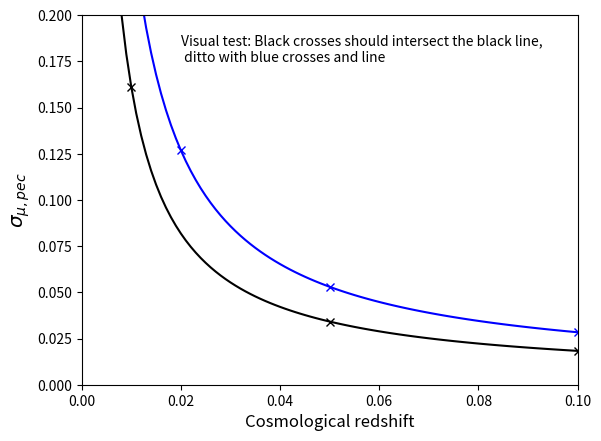

Python code for this plot:
import numpy as np
import matplotlib.pyplot as plt

'''
Functions to derive the uncertainty associated with correcting observed redshifts in the CMB frame
for peculiar motion. Which function(s) is/are needed depends on the approach of the cosmological fit.

The simplest solution is to propagate the redshift uncertainty from get_sigma_redshift_pecvel() as
the uncertainty is constant in redshift. If that is not possible the uncertainty can be shifted
to the distance modulus (or whatever magnitude you have in your code, possibly m_B). For magnitudes
however the uncertainty is not constant, but decreases with redshift (corresponding to the slope of
the mu vs redshift plot). The function to call is then get_sigma_mu_pecvel() which takes as input a
numpy like array that contains the cosmological redshifts of the SNe (z_Hd or zcor) and returns a
numpy array with the magnitude uncertainties for each redshift to propagate. If you are working
with the full covariance matrix this array is added to the diagonal of that covariance matrix.

IMPORTANT: If you are already propagating an uncertainty from the linear theory parameter beta,
which scales linearly with the peculiar velocites, set sigma_lineartheory to zero.

For further details see: https://www.overleaf.com/read/bzpnwnmcqhfj

'''


def get_sigma_redshift_pecvel(sigma_lineartheory=150., sigma_shotnoise=125., sigma_missingdata=100.):
    '''Return the redshift uncertainty asociated with correcting redhift for
	peculiar motion.

	Keyword arguments:
	sigma_lineartheory -- uncertainty from limits of linear theory (default 150.0)
	sigma_shotnoise -- uncertainty from shotnoise in 2M++ (default 125.0)
	sigma_missingdata -- uncertainty from missing data in 2M++ (default 100.0)
	'''

    assert isinstance(sigma_lineartheory, float), 'Expected float but found %s' % type(sigma_lineartheory)
    assert isinstance(sigma_shotnoise, float), 'Expected float but found %s' % type(sigma_lineartheory)
    assert isinstance(sigma_missingdata, float), 'Expected float but found %s' % type(sigma_lineartheory)

    sigma_redshift_pecvel = np.sqrt(sigma_lineartheory ** 2 + sigma_shotnoise ** 2 + sigma_missingdata ** 2) / 2.99792e5

    return sigma_redshift_pecvel


def get_sigma_mu_pecvel(redshifts, sigma_lineartheory=150., sigma_shotnoise=125., sigma_missingdata=100.):
    '''Return the magnitude uncertainty asociated with correcting redhift for
	peculiar motion.

	Keyword arguments:
	redshifts -- array of cosmological redshifts in CMB frame
	sigma_lineartheory -- uncertainty from limits of linear theory (default 150.0)
	sigma_shotnoise -- uncertainty from shotnoise in 2M++ (default 125.0)
	sigma_missingdata -- uncertainty from missing data in 2M++ (default 100.0)
	'''

    assert isinstance(redshifts, np.ndarray), 'Expected numpy array but found %s' % type(redshifts)
    assert np.min(redshifts) > 0., 'Zero or negative redshift in input array!'

    sigma_redshift_pecvel = get_sigma_redshift_pecvel(sigma_lineartheory=sigma_lineartheory,
                                                      sigma_shotnoise=sigma_shotnoise,
                                                      sigma_missingdata=sigma_missingdata)

    sigma_mu_pecvel = sigma_redshift_pecvel * 5. / np.log(10.) * (1. + redshifts) ** 2 / (
        redshifts * (1 + 0.5 * redshifts))

    return sigma_mu_pecvel


if __name__ == '__main__':

    # Some very basic tests


    # Type test
    try:
        sigma_redshift_pecvel = get_sigma_redshift_pecvel()
        if type(sigma_redshift_pecvel) == np.float64:
            pass
        else:
            print("get_sigma_redshift_pecvel() type test failed, did not return a np.float64!")
    except:
        pass

        # Assertion test
    try:
        sigma_redshift_pecvel = get_sigma_redshift_pecvel(sigma_lineartheory=[])
        if type(sigma_redshift_pecvel) == np.float64:
            pass
        else:
            print("get_sigma_redshift_pecvel() type test failed, did not return a np.float64!")
    except AssertionError:
        pass
    except:
        "get_sigma_redshift_pecvel() assertion test failed, did not raise AssertionError!"

    # Assertion test
    try:
        sigma_redshift_pecvel = get_sigma_redshift_pecvel(sigma_missingdata=[])
        if type(sigma_redshift_pecvel) == np.float64:
            pass
        else:
            print("get_sigma_redshift_pecvel() type test failed, did not return a np.float64!")
    except AssertionError:
        pass
    except:
        "get_sigma_redshift_pecvel() assertion test failed, did not raise AssertionError!"

    # Assertion test
    try:
        sigma_redshift_pecvel = get_sigma_redshift_pecvel(sigma_lineartheory=[])
        if type(sigma_redshift_pecvel) == np.float64:
            pass
        else:
            print("get_sigma_redshift_pecvel() type test failed, did not return a np.float64!")
    except AssertionError:
        pass
    except:
        "get_sigma_redshift_pecvel() assertion test failed, did not raise AssertionError!"

    ### Function: get_sigma_mu_pecvel()

    # Output type test
    try:
        if type(get_sigma_mu_pecvel(np.array([0.1]))) == np.ndarray:
            pass
        else:
            print("get_sigma_mu_pecvel() type test failed, did not return numpy array!")
    except:
        pass

    # Assertion test
    try:
        get_sigma_mu_pecvel(np.array([0.1, -0.1, 2.]))
    except AssertionError:
        pass
    except:
        "get_sigma_mu_pecvel() assertion test failed, did not raise AssertionError!"

    # Assertion test
    try:
        get_sigma_mu_pecvel(np.array([0.1, 0.1, 2., 0.]))
    except AssertionError:
        pass
    except:
        "get_sigma_mu_pecvel() assertion test failed, did not raise AssertionError!"

    # Assertion test
    try:
        get_sigma_mu_pecvel(1.)
    except AssertionError:
        pass
    except:
        "get_sigma_mu_pecvel() assertion test failed, did not raise AssertionError!"

    # Assertion test
    try:
        get_sigma_mu_pecvel([0.1, 0.2, 0.3])
    except AssertionError:
        pass
    except:
        "get_sigma_mu_pecvel() assertion test failed, did not raise AssertionError!"

    # This produces a plot to visually test the output of get_sigma_mu_pecvel()
    redshifts = np.linspace(0.001, 0.1, 100)

    sigma_mu_pecvel = get_sigma_mu_pecvel(redshifts)

    plt.figure()
    plt.xlim((0., .1))
    plt.ylim((0, 0.2))
    plt.xlabel('Cosmological redshift', size='large')
    plt.ylabel(r'$\sigma_{\mu ,pec}$', size='x-large')
    plt.plot([0.01, 0.05, 0.1], [.1612858744, 0.03418254355, 0.01831115415], 'kx')
    plt.plot(redshifts, sigma_mu_pecvel, 'k')
    plt.plot(redshifts, get_sigma_mu_pecvel(redshifts, sigma_lineartheory=300.), 'b')
    plt.plot([0.02, 0.05, 0.1], [.1268554479, 0.05298401655, 0.02838286428], 'bx')
    plt.text(0.02, 0.175,
             'Visual test: Black crosses should intersect the black line, \n ditto with blue crosses and line')
    plt.show()
